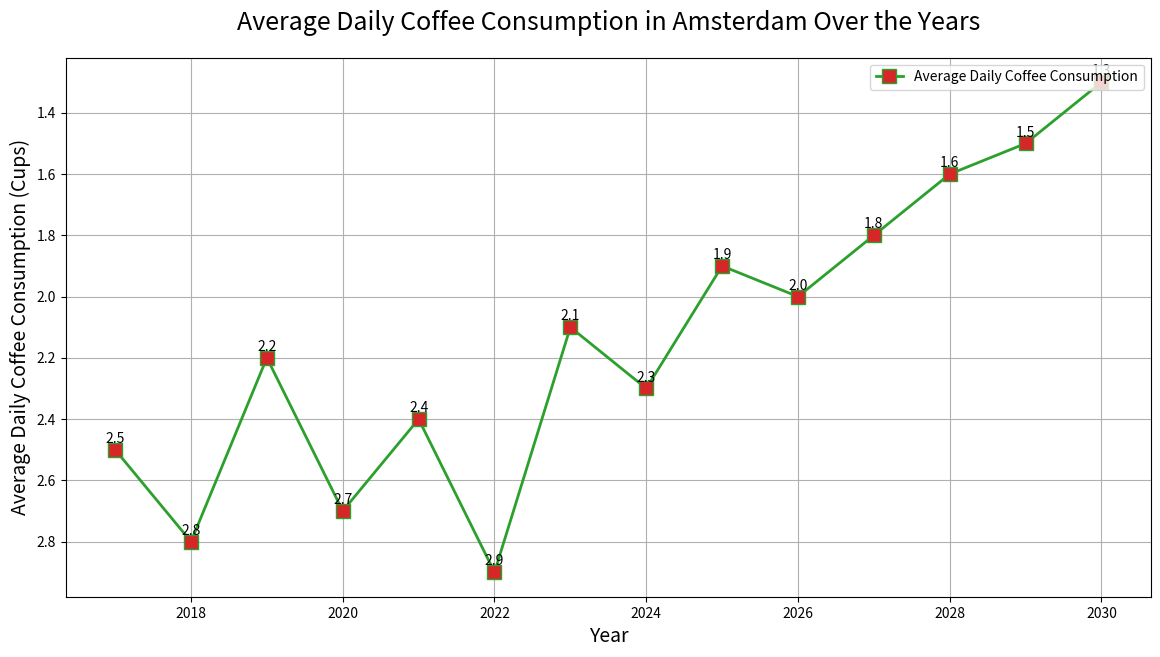

Python code for this plot:

import matplotlib.pyplot as plt

# Given data
data = [
    {'Year': 2017, 'Average Daily Coffee Consumption (Cups)': 2.5, 'City': 'Amsterdam'},
    {'Year': 2018, 'Average Daily Coffee Consumption (Cups)': 2.8, 'City': 'Amsterdam'},
    {'Year': 2019, 'Average Daily Coffee Consumption (Cups)': 2.2, 'City': 'Amsterdam'},
    {'Year': 2020, 'Average Daily Coffee Consumption (Cups)': 2.7, 'City': 'Amsterdam'},
    {'Year': 2021, 'Average Daily Coffee Consumption (Cups)': 2.4, 'City': 'Amsterdam'},
    {'Year': 2022, 'Average Daily Coffee Consumption (Cups)': 2.9, 'City': 'Amsterdam'},
    {'Year': 2023, 'Average Daily Coffee Consumption (Cups)': 2.1, 'City': 'Amsterdam'},
    {'Year': 2024, 'Average Daily Coffee Consumption (Cups)': 2.3, 'City': 'Amsterdam'},
    {'Year': 2025, 'Average Daily Coffee Consumption (Cups)': 1.9, 'City': 'Amsterdam'},
    {'Year': 2026, 'Average Daily Coffee Consumption (Cups)': 2.0, 'City': 'Amsterdam'},
    {'Year': 2027, 'Average Daily Coffee Consumption (Cups)': 1.8, 'City': 'Amsterdam'},
    {'Year': 2028, 'Average Daily Coffee Consumption (Cups)': 1.6, 'City': 'Amsterdam'},
    {'Year': 2029, 'Average Daily Coffee Consumption (Cups)': 1.5, 'City': 'Amsterdam'},
    {'Year': 2030, 'Average Daily Coffee Consumption (Cups)': 1.3, 'City': 'Amsterdam'}
]

# Extracting Years and Average Daily Coffee Consumption from the data
years = [item['Year'] for item in data]
coffee_consumption = [item['Average Daily Coffee Consumption (Cups)'] for item in data]

# Creating the plot
plt.figure(figsize=(14, 7)) # Adjust size as needed

# Plotting the data
plt.plot(years, coffee_consumption, color='#2ca02c', linestyle='-', marker='s', 
         markerfacecolor='#d62728', markersize=10, linewidth=2, 
         label='Average Daily Coffee Consumption')

# Adding titles and labels
plt.title('Average Daily Coffee Consumption in Amsterdam Over the Years', fontsize=18, pad=20)
plt.xlabel('Year', fontsize=14)
plt.ylabel('Average Daily Coffee Consumption (Cups)', fontsize=14)

# Adding grid
plt.grid(True)

# Adding legend
plt.legend(loc='upper right')

# Inverting y-axis
plt.gca().invert_yaxis()

# Adding annotations
for i, txt in enumerate(coffee_consumption):
    plt.annotate(txt, (years[i], coffee_consumption[i]), textcoords="offset points", xytext=(0,5), ha='center')

# Displaying the plot
plt.show()
